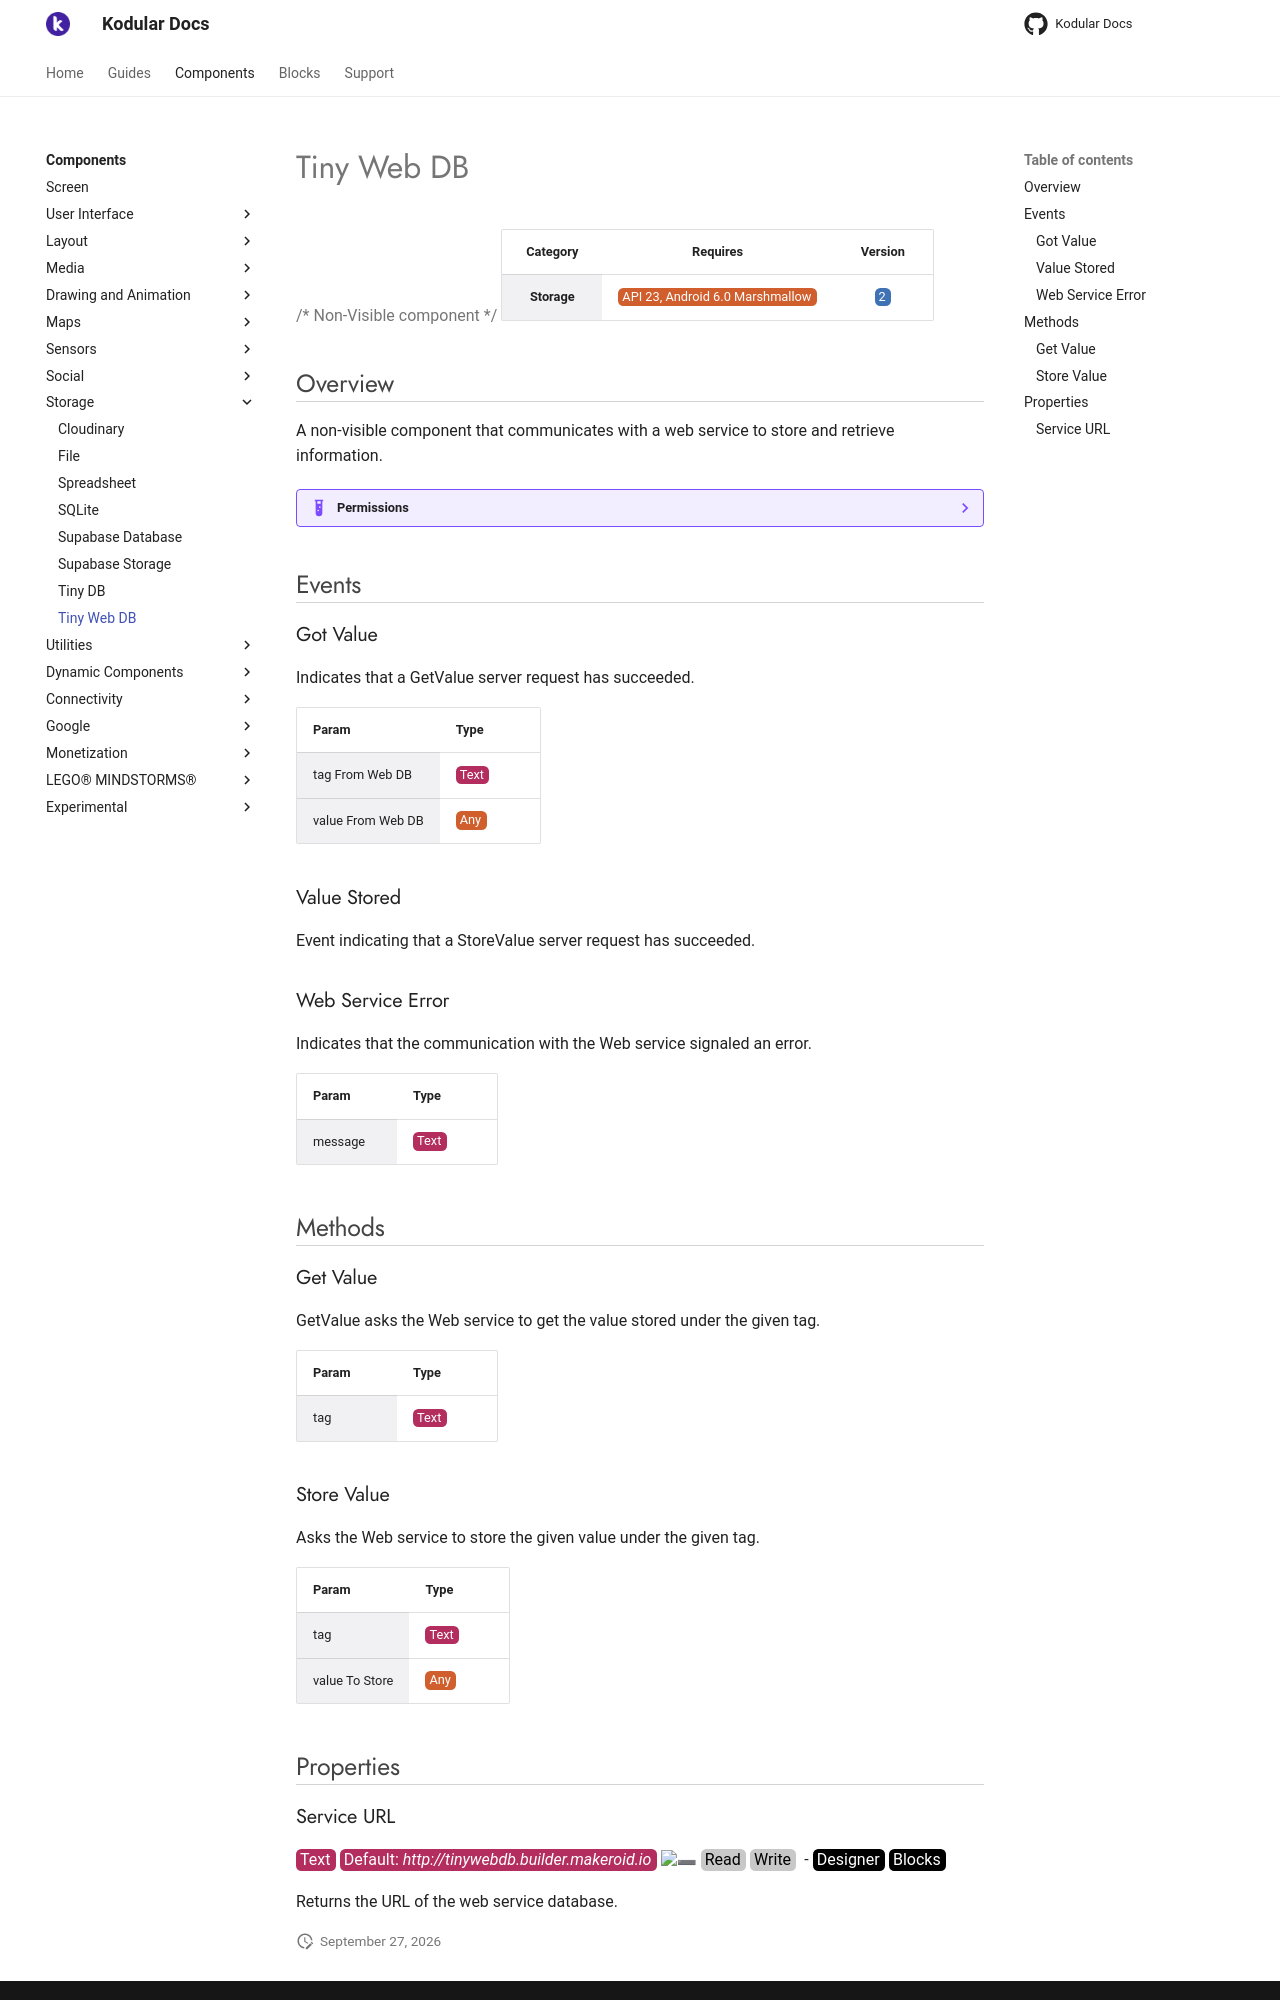

repository: Kodular/Documentation · page: components/storage/tiny-web-db/index.html · generator: jekyll

# Tiny Web DB

{>> Non-Visible component<<}

| Category | Requires | Version |
|:--------:|:-------:|:--------:|
|**Storage**|<span class="chip chip-any">API 23, Android 6.0 Marshmallow</span>|<span class="chip chip-number">2</span>|

## Overview

A non-visible component that communicates with a web service to store and retrieve information.

??? example "Permissions"
    * [android.permission.INTERNET](https://developer.android.com/reference/android/Manifest.permission.html#INTERNET)

## Events

### Got Value

Indicates that a GetValue server request has succeeded.

<div class="block" ai2-block="event" not-rendered="true" value="%7B%22componentName%22:%20%22Tiny%20Web%20DB%22,%20%22name%22:%20%22Got%20Value%22,%20%22param%22:%20%5B%22tag%20From%20Web%20DB%22,%20%22value%20From%20Web%20DB%22%5D%7D"></div>

| Param | Type |
|--------|------|
|tag From Web DB|<span class="chip chip-text">Text</span>|
|value From Web DB|<span class="chip chip-any">Any</span>|

### Value Stored

Event indicating that a StoreValue server request has succeeded.

<div class="block" ai2-block="event" not-rendered="true" value="%7B%22componentName%22:%20%22Tiny%20Web%20DB%22,%20%22name%22:%20%22Value%20Stored%22,%20%22param%22:%20%5B%5D%7D"></div>

### Web Service Error

Indicates that the communication with the Web service signaled an error.

<div class="block" ai2-block="event" not-rendered="true" value="%7B%22componentName%22:%20%22Tiny%20Web%20DB%22,%20%22name%22:%20%22Web%20Service%20Error%22,%20%22param%22:%20%5B%22message%22%5D%7D"></div>

| Param | Type |
|--------|------|
|message|<span class="chip chip-text">Text</span>|

## Methods

### Get Value

GetValue asks the Web service to get the value stored under the given tag.

<div class="block" ai2-block="method" not-rendered="true" value="%7B%22componentName%22:%20%22Tiny%20Web%20DB%22,%20%22name%22:%20%22Get%20Value%22,%20%22output%22:%20false,%20%22param%22:%20%5B%22tag%22%5D%7D"></div>

| Param | Type |
|--------|------|
|tag|<span class="chip chip-text">Text</span>|

### Store Value

Asks the Web service to store the given value under the given tag.

<div class="block" ai2-block="method" not-rendered="true" value="%7B%22componentName%22:%20%22Tiny%20Web%20DB%22,%20%22name%22:%20%22Store%20Value%22,%20%22output%22:%20false,%20%22param%22:%20%5B%22tag%22,%20%22value%20To%20Store%22%5D%7D"></div>

| Param | Type |
|--------|------|
|tag|<span class="chip chip-text">Text</span>|
|value To Store|<span class="chip chip-any">Any</span>|

## Properties
